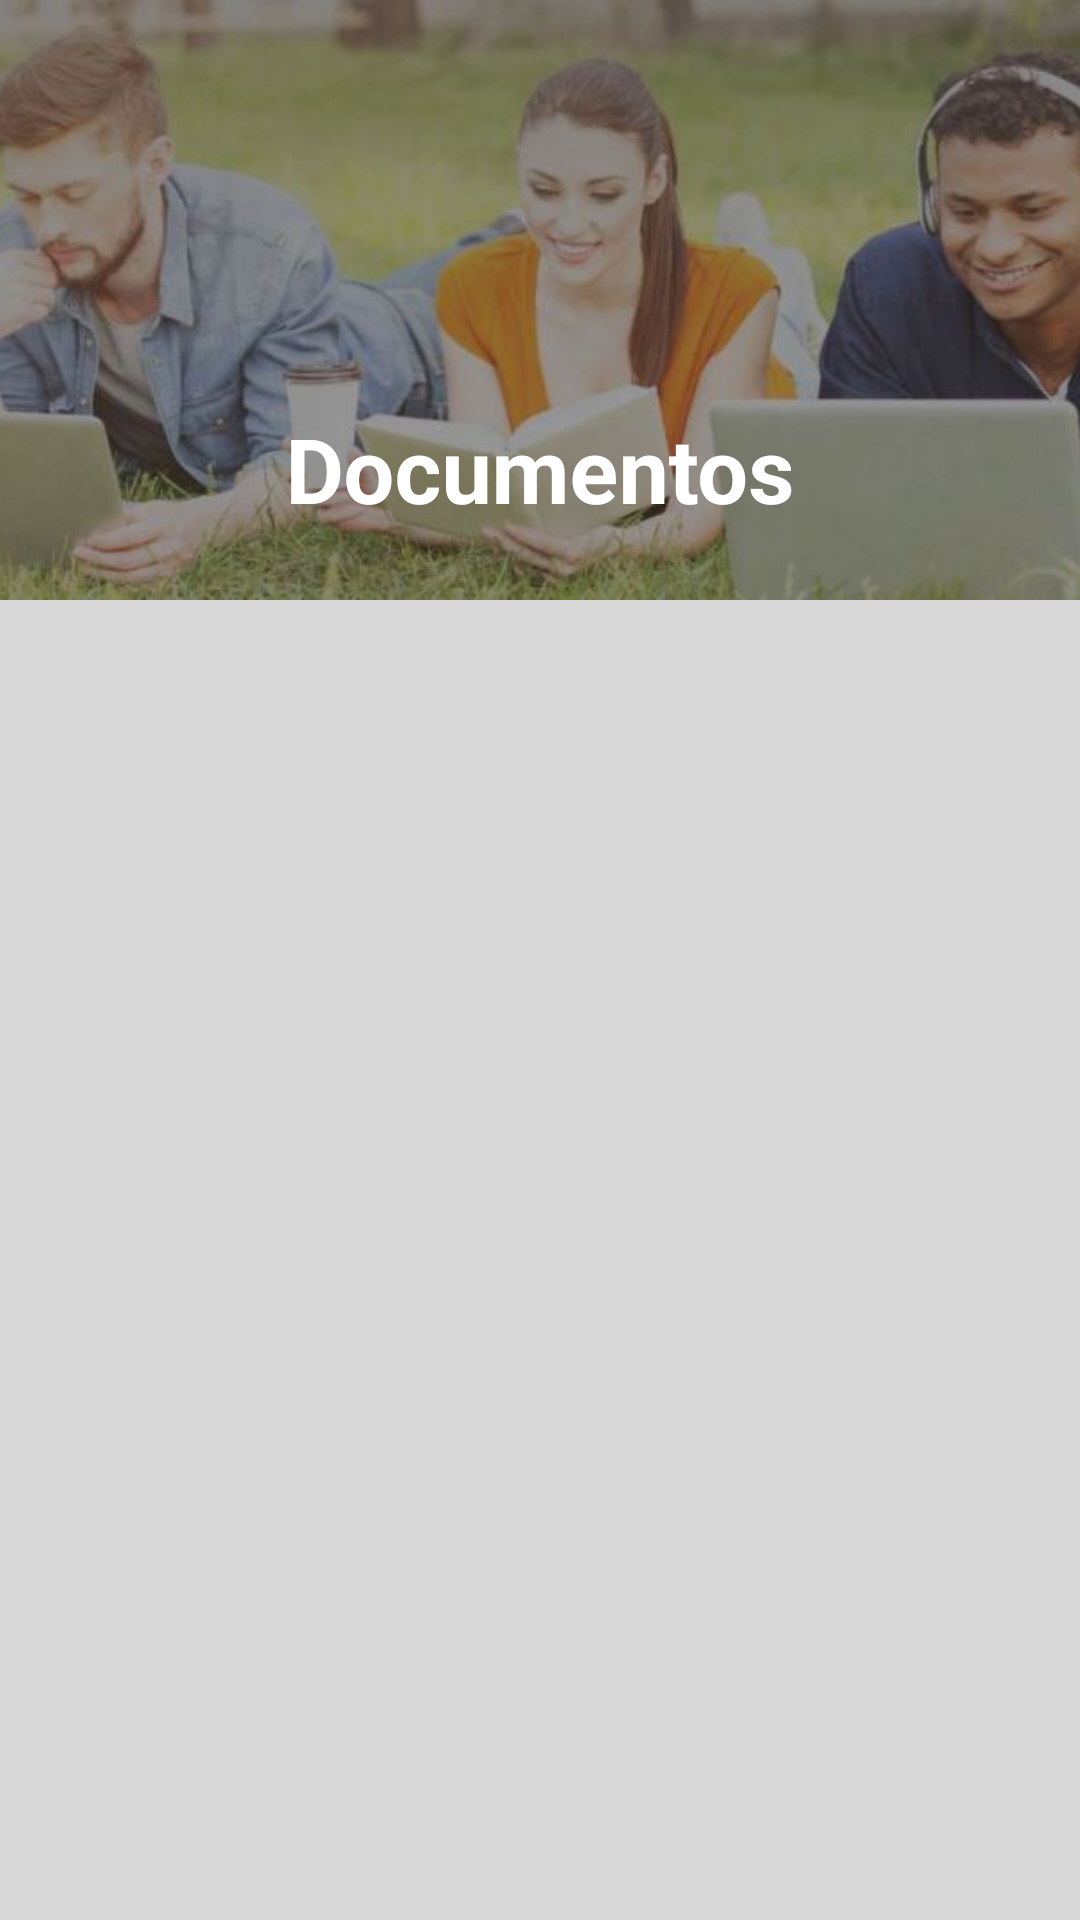

Reconstruct the res/layout file that produces this screen, plus the resources it refers to.
<!-- AndroidManifest.xml: application theme Theme.AppCompat.NoActionBar -->
<!-- res/layout/activity_documents.xml -->
<?xml version="1.0" encoding="utf-8"?>
<RelativeLayout xmlns:android="http://schemas.android.com/apk/res/android"
    xmlns:app="http://schemas.android.com/apk/res-auto"
    xmlns:tools="http://schemas.android.com/tools"
    android:layout_width="match_parent"
    android:layout_height="match_parent"
    tools:context="com.universe.education.education_univerese_10.Activities.ActivityDocuments"
    android:background="#d9d9d9">

    <android.support.design.widget.CoordinatorLayout
        android:layout_width="match_parent"
        android:layout_height="match_parent"
        android:fitsSystemWindows="true"
        tools:layout_editor_absoluteY="8dp"
        tools:layout_editor_absoluteX="8dp">

        <android.support.design.widget.AppBarLayout
            android:id="@+id/home_screen__appbar"
            android:layout_width="match_parent"
            android:layout_height="200dp"
            android:fitsSystemWindows="true"
            android:theme="@style/ThemeOverlay.AppCompat.Dark.ActionBar">

            <android.support.design.widget.CollapsingToolbarLayout
                android:id="@+id/home_screen__ctl"
                android:layout_width="match_parent"
                android:layout_height="match_parent"
                android:fitsSystemWindows="true"
                app:title="Documentos"
                app:expandedTitleTextAppearance="@style/StyleAppBar"
                app:titleEnabled="true"
                app:contentScrim="@color/colorPrimary"
                app:expandedTitleGravity="center|bottom"
                app:collapsedTitleGravity="left"
                app:layout_scrollFlags="scroll|exitUntilCollapsed">

                

                <ImageView
                    android:id="@+id/home_screen__image"
                    android:layout_width="wrap_content"
                    android:layout_height="wrap_content"
                    android:layout_gravity="center"
                    android:fitsSystemWindows="true"
                    android:scaleType="centerCrop"
                    android:src="@drawable/pantalla_ingreso_documentos"
                    app:layout_collapseMode="parallax" />

                <android.support.v7.widget.Toolbar
                    android:id="@+id/home_screen_toolbar_documento"
                    android:layout_width="match_parent"
                    android:layout_height="?attr/actionBarSize"
                    android:background="@android:color/transparent"
                    app:layout_collapseMode="parallax"
                    />
            </android.support.design.widget.CollapsingToolbarLayout>
        </android.support.design.widget.AppBarLayout>

        <android.support.v4.widget.NestedScrollView
            android:layout_width="match_parent"
            android:layout_height="match_parent"
            app:layout_behavior="@string/appbar_scrolling_view_behavior">

            <android.support.v7.widget.RecyclerView
                xmlns:android="http://schemas.android.com/apk/res/android"
                android:id="@+id/rvDoc"
                android:layout_width="match_parent"
                android:layout_height="match_parent"
                android:scrollbars="vertical" />
        </android.support.v4.widget.NestedScrollView>

        

    </android.support.design.widget.CoordinatorLayout>
</RelativeLayout>
<!-- resources referenced by this layout -->
<resources>
  <color name="colorPrimary">#3f51b5</color>
  <dimen name="activity_horizontal_margin">16dp</dimen>
  <!-- drawable ic_edit: png bitmap (mipmap-hdpi, 611 bytes) -->
  <!-- drawable icono_personal: png bitmap (drawable, 15213 bytes) -->
  <!-- drawable pantalla_ingreso_documentos: jpg bitmap (drawable, 39849 bytes) -->
  <style name="StyleAppBar" parent="@android:style/TextAppearance.Medium">
          <item name="android:textSize">30sp</item>
          <item name="android:textColor">@color/white</item>
          <item name="android:textStyle">bold</item>
      </style>
  <!-- not gathered from this repository: default colours our renderer supplied (Android Studio template values) -->
  <color name="white">#FFFFFFFF</color>
</resources>
